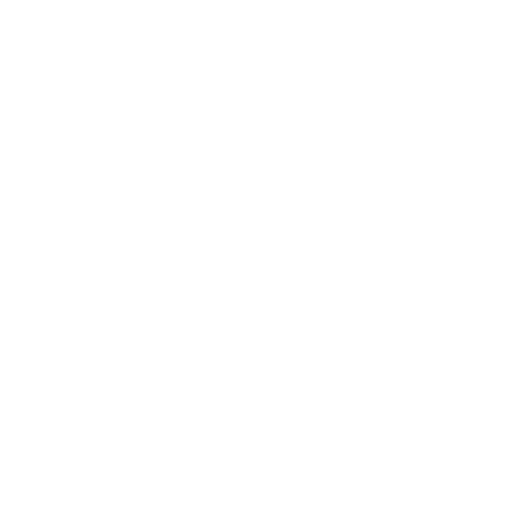
t = 0.00 s
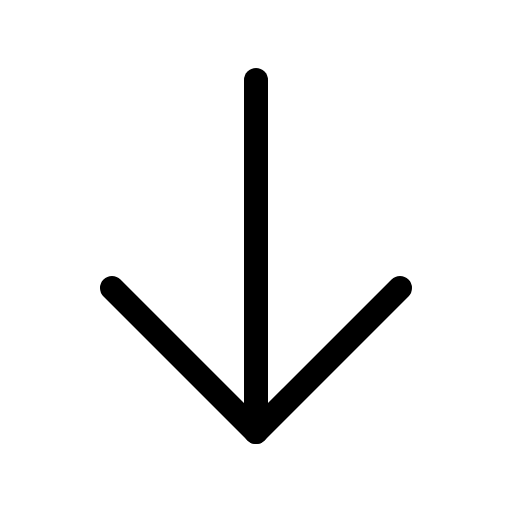
t = 0.38 s
t = 1.13 s: frame unchanged from t = 0.38 s, image omitted
t = 1.50 s: frame unchanged from t = 0.38 s, image omitted
t = 1.88 s: frame unchanged from t = 0.38 s, image omitted
t = 2.63 s: frame unchanged from t = 0.38 s, image omitted

The animated SVG that drew these frames (rendered in a browser with its animation timeline set to each time). Animation: 1 CSS @keyframes rule; one cycle of 3.00 s, repeats indefinitely.

<svg xmlns="http://www.w3.org/2000/svg" viewBox="0 0 256 256">
  <style>
    .draw-line {
      stroke-dasharray: 2000;
      stroke-dashoffset: 0;
    }
    svg:hover .draw-line {
      animation: phosphor-draw-in 3s ease-in-out infinite alternate;
    }
    @keyframes phosphor-draw-in {
      0%   { stroke-dashoffset: 2000; }
      50%  { stroke-dashoffset: 0; }
      100% { stroke-dashoffset: 0; }
    }
  </style><rect width="256" height="256" fill="none"/><line x1="128" y1="40" x2="128" y2="216" fill="none" stroke="currentColor" stroke-linecap="round" stroke-linejoin="round" stroke-width="12" class="draw-line"/><polyline points="56 144 128 216 200 144" fill="none" stroke="currentColor" stroke-linecap="round" stroke-linejoin="round" stroke-width="12" class="draw-line"/></svg>
